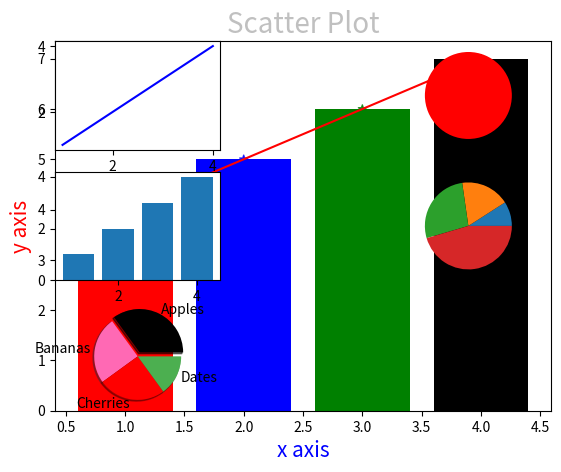

Reproduce this figure in Python.
import matplotlib.pyplot as plt
x=[1,2,3,4]
y=[4,5,6,7]
mycolors=["r","b","g","black"]
plt.xlabel("x axis",fontsize=10,color="b")
plt.ylabel("y axis",fontsize=10,color="r")
plt.title("line graph",fontsize=20,color="silver")
plt.bar(x,y,color=mycolors)

import matplotlib.pyplot as plt
x=[1,2,3,4]
y=[4,5,6,7]
mycolors=["r","b","g","black"]
sizes=[100,200,300,40,15]
plt.xlabel("x axis",fontsize=15)
plt.ylabel("y axis",fontsize=15)
plt.title("Scatter Plot",fontsize=20)
plt.scatter(x,y,color=mycolors,marker="*",alpha=0.8,)
plt.show()

x=[1,2,3,4]
y=[4,5,6,7]
plt.plot(x,y,color="r")
plt.show()

x=[1,2,3,4]
y=[1,2,3,4]
plt.subplot(3,2,1)
plt.plot(x,y,color="b")
plt.subplot(3,2,2)
col=("r","b","g")
plt.pie([1],colors=col)
x=[1,2,3,4]
y=[1,2,3,4]
plt.subplot(3,2,3)
plt.bar(x,y)
x=[10,20,30,50]
plt.subplot(3,2,4)
plt.pie(x)
x=[1,2,3,4]
y=[4,5,6,7]
plt.subplot(3,2,5)
plt.scatter(x,y)
plt.subplots_adjust(wspace=1)
plt.show()

import numpy as np
y=np.array([35,25,25,15])
mylabels=["Apples","Bananas","Cherries","Dates"]
mycolors=["Black","hotpink","r","#4CAF50"]
ex=[0.1,0,0,0]
plt.pie(y,labels=mylabels, colors=mycolors, explode=ex,shadow=True)
plt.show()

